Photos from the image-classification dataset "dataset_stratified_split" in the GitHub repository T3rrybl3/peach-onion-classifier. Its 3 classes are: brown onion, purple onion, peach.

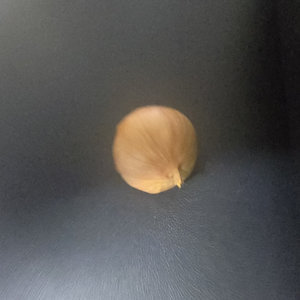
Label: brown onion

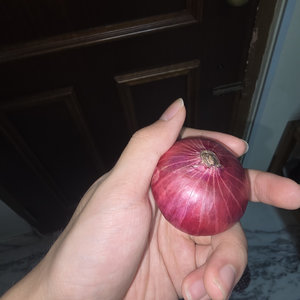
Label: purple onion

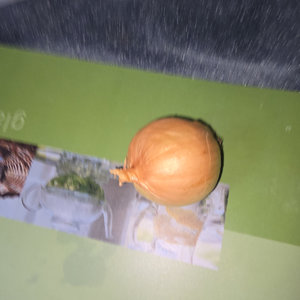
Label: brown onion

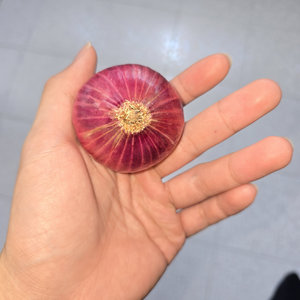
Label: purple onion

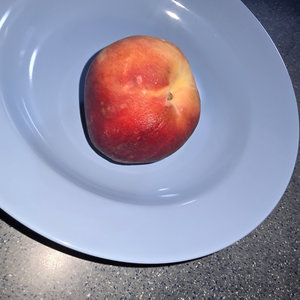
Label: peach

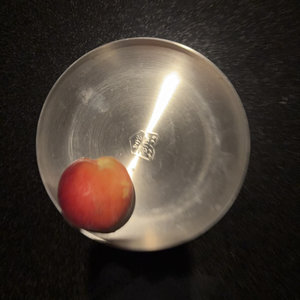
Label: peach
